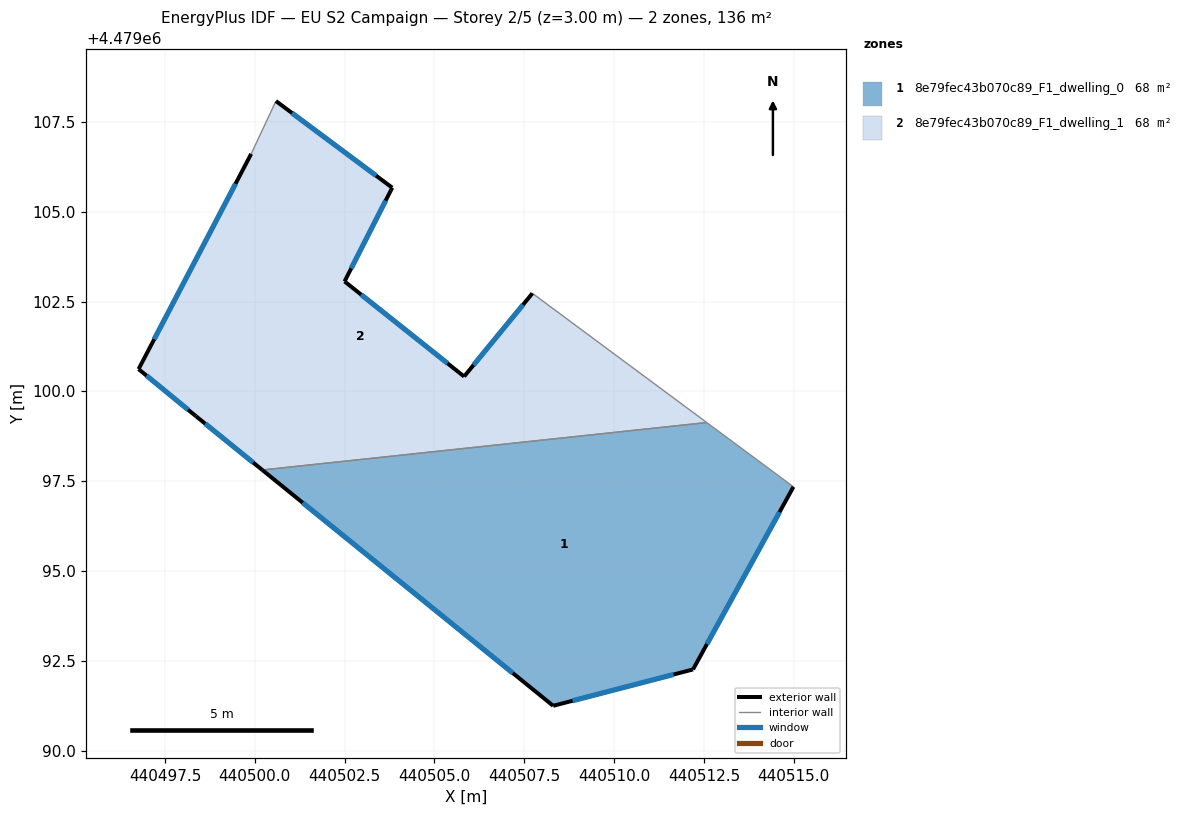
=== STOREY PLAN SPEC (per zone: floor XY polygon, exterior-wall plan segments, windows/doors) ===
zone 1: 8e79fec43b070c89_F1_dwelling_0  (67.8 m²)
  floor: (440514.99, 4479097.34) (440512.20, 4479092.26) (440508.30, 4479091.25) (440500.21, 4479097.81) (440512.58, 4479099.13)
  exterior wall: (440512.20, 4479092.26) – (440514.99, 4479097.34)  [5.8 m]
    window: (440512.59, 4479092.97) – (440514.60, 4479096.64)  [9.1 m²]
  exterior wall: (440508.30, 4479091.25) – (440512.20, 4479092.26)  [4.0 m]
    window: (440508.85, 4479091.39) – (440511.66, 4479092.12)  [6.3 m²]
  exterior wall: (440500.21, 4479097.81) – (440508.30, 4479091.25)  [10.4 m]
    window: (440501.33, 4479096.90) – (440507.18, 4479092.16)  [16.3 m²]
  interior walls: 2
zone 2: 8e79fec43b070c89_F1_dwelling_1  (67.8 m²)
  floor: (440507.73, 4479102.73) (440512.58, 4479099.13) (440500.21, 4479097.81) (440498.36, 4479099.31) (440496.76, 4479100.62) (440499.90, 4479106.61) (440500.59, 4479108.08) (440503.82, 4479105.67) (440502.50, 4479103.06) (440505.83, 4479100.41)
  exterior wall: (440507.73, 4479102.73) – (440505.83, 4479100.41)  [3.0 m]
    window: (440507.46, 4479102.41) – (440506.09, 4479100.74)  [4.7 m²]
  exterior wall: (440498.36, 4479099.31) – (440500.21, 4479097.81)  [2.4 m]
    window: (440498.62, 4479099.10) – (440499.95, 4479098.02)  [3.7 m²]
  exterior wall: (440496.76, 4479100.62) – (440498.36, 4479099.31)  [2.1 m]
    window: (440496.99, 4479100.44) – (440498.14, 4479099.49)  [3.2 m²]
  exterior wall: (440499.90, 4479106.61) – (440496.76, 4479100.62)  [6.8 m]
    window: (440499.46, 4479105.78) – (440497.20, 4479101.45)  [10.6 m²]
  exterior wall: (440503.83, 4479105.67) – (440500.59, 4479108.08)  [4.0 m]
    window: (440503.38, 4479106.00) – (440501.04, 4479107.75)  [6.3 m²]
  exterior wall: (440502.50, 4479103.06) – (440503.83, 4479105.67)  [2.9 m]
    window: (440502.68, 4479103.42) – (440503.64, 4479105.31)  [4.6 m²]
  exterior wall: (440505.83, 4479100.41) – (440502.50, 4479103.06)  [4.3 m]
    window: (440505.36, 4479100.78) – (440502.96, 4479102.69)  [6.7 m²]
  interior walls: 3

=== DERIVED (storey summary) ===
Building: EU S2 Campaign
Storey: 2 of 5  (floor level z = 3.00 m)
Storey gross floor area: 135.5 m²
Zones on this storey: 2
  - 8e79fec43b070c89_F1_dwelling_0: floor 67.8 m²; exterior wall 20.2 m (60.7 m²); 3 window(s) 31.7 m²; WWR 52.2%
  - 8e79fec43b070c89_F1_dwelling_1: floor 67.8 m²; exterior wall 25.4 m (76.3 m²); 7 window(s) 39.8 m²; WWR 52.2%
Zone adjacency (shared interzone walls):
  - 8e79fec43b070c89_F1_dwelling_0 ↔ 8e79fec43b070c89_F1_dwelling_1